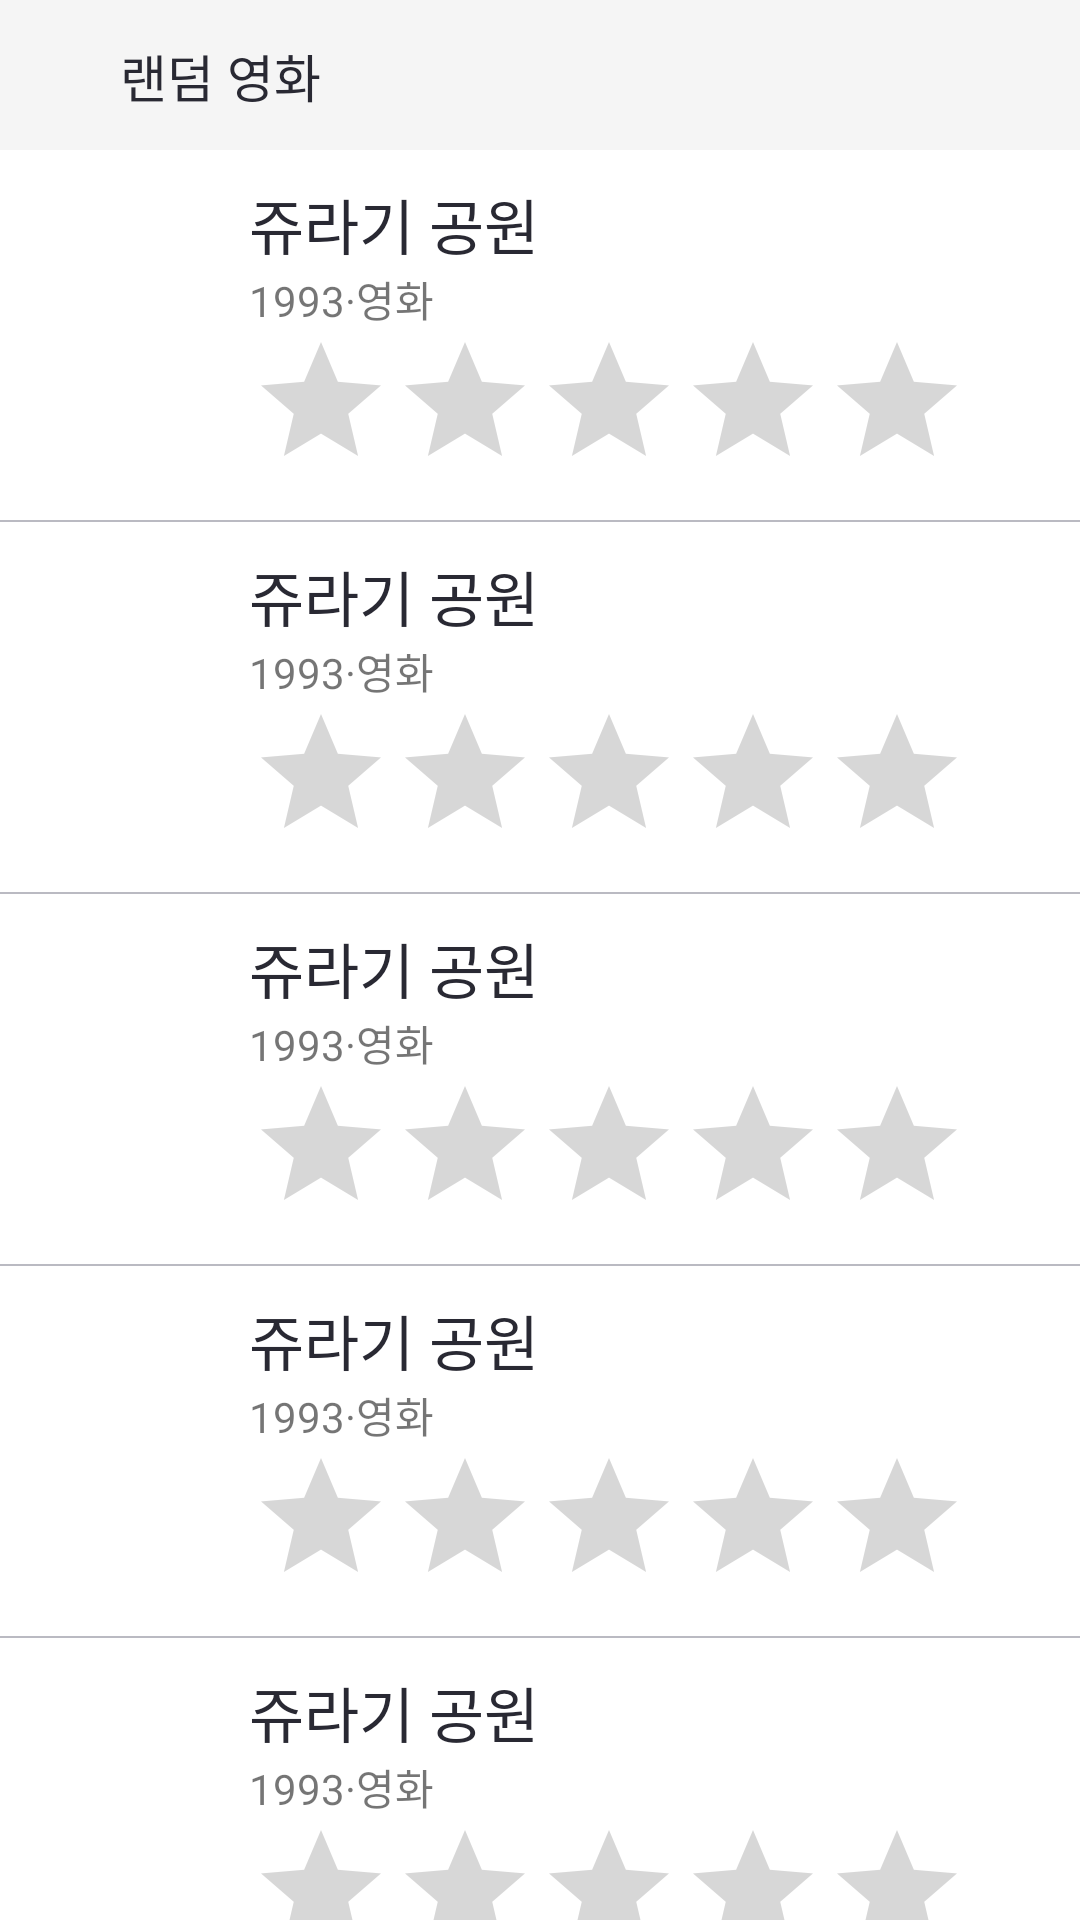

Here is an Android app screen rendered from its layout file. Give the layout XML and the strings, colors and styles it references.
<!-- AndroidManifest.xml: application theme Theme.WapeCopy -->
<!-- res/layout/layout_rating_list.xml -->
<?xml version="1.0" encoding="utf-8"?>
<androidx.constraintlayout.widget.ConstraintLayout xmlns:android="http://schemas.android.com/apk/res/android"
    xmlns:app="http://schemas.android.com/apk/res-auto"
    android:layout_width="match_parent"
    android:layout_height="match_parent">

    <androidx.constraintlayout.widget.ConstraintLayout
        android:id="@+id/ratingListLayout_header"
        android:layout_width="match_parent"
        android:layout_height="wrap_content"
        android:background="@color/dark_white"
        android:padding="@dimen/margin"
        app:layout_constraintEnd_toEndOf="parent"
        app:layout_constraintStart_toStartOf="parent"
        app:layout_constraintTop_toTopOf="parent">

        <ImageView
            android:id="@+id/ratingListLayout_dropDownImageView"
            style="@style/ImageView"
            android:contentDescription="@string/random_movie"
            app:layout_constraintStart_toStartOf="parent"
            app:layout_constraintTop_toTopOf="parent"
            app:srcCompat="@drawable/vector_drop_down" />

        <TextView
            android:id="@+id/ratingListLayout_filterTextView"
            style="@style/SmallTextView"
            android:layout_width="wrap_content"
            android:layout_height="wrap_content"
            android:text="@string/random_movie"
            app:layout_constraintBottom_toBottomOf="@+id/ratingListLayout_dropDownImageView"
            app:layout_constraintStart_toEndOf="@+id/ratingListLayout_dropDownImageView"
            app:layout_constraintTop_toTopOf="@+id/ratingListLayout_dropDownImageView" />

        <ImageView
            android:id="@+id/ratingListLayout_searchImageView"
            style="@style/ImageView"
            android:contentDescription="@string/search"
            app:layout_constraintEnd_toEndOf="parent"
            app:layout_constraintTop_toTopOf="parent"
            app:srcCompat="@drawable/vector_search" />

    </androidx.constraintlayout.widget.ConstraintLayout>

    <androidx.core.widget.NestedScrollView
        android:layout_width="0dp"
        android:layout_height="0dp"
        app:layout_constraintBottom_toBottomOf="parent"
        app:layout_constraintEnd_toEndOf="parent"
        app:layout_constraintStart_toStartOf="parent"
        app:layout_constraintTop_toBottomOf="@+id/ratingListLayout_header">

        <LinearLayout
            android:layout_width="match_parent"
            android:layout_height="match_parent"
            android:orientation="vertical">
            <include layout="@layout/comp_movie_rating_horizontal" />
            <include layout="@layout/comp_movie_rating_horizontal" />
            <include layout="@layout/comp_movie_rating_horizontal" />
            <include layout="@layout/comp_movie_rating_horizontal" />
            <include layout="@layout/comp_movie_rating_horizontal" />
            <include layout="@layout/comp_movie_rating_horizontal" />
            <include layout="@layout/comp_movie_rating_horizontal" />
            <include layout="@layout/comp_movie_rating_horizontal" />
        </LinearLayout>
    </androidx.core.widget.NestedScrollView>

</androidx.constraintlayout.widget.ConstraintLayout>
<!-- res/layout/comp_movie_rating_horizontal.xml (included above) -->
<?xml version="1.0" encoding="utf-8"?>
<androidx.constraintlayout.widget.ConstraintLayout xmlns:android="http://schemas.android.com/apk/res/android"
    xmlns:app="http://schemas.android.com/apk/res-auto"
    android:layout_width="match_parent"
    android:layout_height="wrap_content">

    <ImageView
        android:id="@+id/movieHorizontalComp_imageView"
        android:layout_width="63dp"
        android:layout_height="84dp"
        android:layout_marginHorizontal="@dimen/margin"
        android:layout_marginTop="@dimen/margin"
        android:layout_marginBottom="30dp"
        app:layout_constraintBottom_toBottomOf="parent"
        app:layout_constraintStart_toStartOf="parent"
        app:layout_constraintTop_toTopOf="parent"
        app:srcCompat="@drawable/shape_rect_round"
        android:contentDescription="@string/movie" />

    <TextView
        android:id="@+id/movieHorizontalComp_titleTextView"
        style="@style/TextView"
        android:layout_width="0dp"
        android:layout_height="wrap_content"
        android:layout_marginStart="@dimen/margin"
        android:text="@string/sample_movie_name"
        app:layout_constraintEnd_toEndOf="parent"
        app:layout_constraintStart_toEndOf="@+id/movieHorizontalComp_imageView"
        app:layout_constraintTop_toTopOf="@+id/movieHorizontalComp_imageView" />

    <TextView
        android:id="@+id/movieHorizontalComp_descriptionTextView"
        android:layout_width="0dp"
        android:layout_height="wrap_content"
        android:text="@string/sample_movie_description"
        app:layout_constraintEnd_toEndOf="@+id/movieHorizontalComp_titleTextView"
        app:layout_constraintStart_toStartOf="@+id/movieHorizontalComp_titleTextView"
        app:layout_constraintTop_toBottomOf="@+id/movieHorizontalComp_titleTextView" />

    <RatingBar
        android:id="@+id/movieHorizontalComp_ratingBar"
        android:layout_width="wrap_content"
        android:layout_height="wrap_content"
        android:layout_marginStart="@dimen/margin"
        android:minWidth="0dp"
        android:minHeight="0dp"
        android:transformPivotX="0dp"
        app:layout_constraintStart_toEndOf="@+id/movieHorizontalComp_imageView"
        app:layout_constraintTop_toBottomOf="@+id/movieHorizontalComp_descriptionTextView" />

    <View
        android:id="@+id/movieHorizontalComp_divider1"
        style="@style/Divider"
        android:layout_width="0dp"
        android:layout_height="@dimen/divider_size"
        app:layout_constraintBottom_toBottomOf="parent"
        app:layout_constraintStart_toStartOf="parent" />

</androidx.constraintlayout.widget.ConstraintLayout>
<!-- resources referenced by this layout -->
<resources>
  <color name="dark_white">#f5f5f5</color>
  <dimen name="divider_size">0.5dp</dimen>
  <dimen name="margin">10dp</dimen>
  <string name="movie">영화</string>
  <string name="random_movie">랜덤 영화</string>
  <string name="sample_movie_description">1993·영화</string>
  <string name="sample_movie_name">쥬라기 공원</string>
  <string name="search">검색</string>
  <style name="Divider">
          <item name="android:background">@color/light_gray</item>
      </style>
  <style name="ImageView">
          <item name="android:layout_width">@dimen/image_button_size</item>
          <item name="android:layout_height">@dimen/image_button_size</item>
          <item name="tint">@color/gray</item>
      </style>
  <style name="SmallTextView" parent="TextView">
          <item name="android:textSize">@dimen/text_size_small</item>
      </style>
  <style name="TextView">
          <item name="android:textSize">@dimen/text_size</item>
          <item name="android:textColor">@color/black</item>
      </style>
  <style name="Theme.WapeCopy" parent="Theme.MaterialComponents.DayNight.NoActionBar">
          
          <item name="colorPrimary">@color/gray</item>
          <item name="colorPrimaryVariant">@color/gray</item>
          <item name="colorOnPrimary">@color/white</item>
          
          <item name="colorSecondary">@color/red</item>
          <item name="colorSecondaryVariant">@color/red</item>
          <item name="colorOnSecondary">@color/black</item>
          
          <item name="android:statusBarColor" tools:targetApi="l">?attr/colorPrimaryVariant</item>
          
      </style>
  <color name="light_gray">#babac2</color>
  <dimen name="image_button_size">30dp</dimen>
  <color name="gray">#999999</color>
  <dimen name="text_size_small">17sp</dimen>
  <dimen name="text_size">20sp</dimen>
  <color name="black">#292933</color>
  <color name="white">#FFFFFFFF</color>
  <color name="red">#ea3967</color>
</resources>
